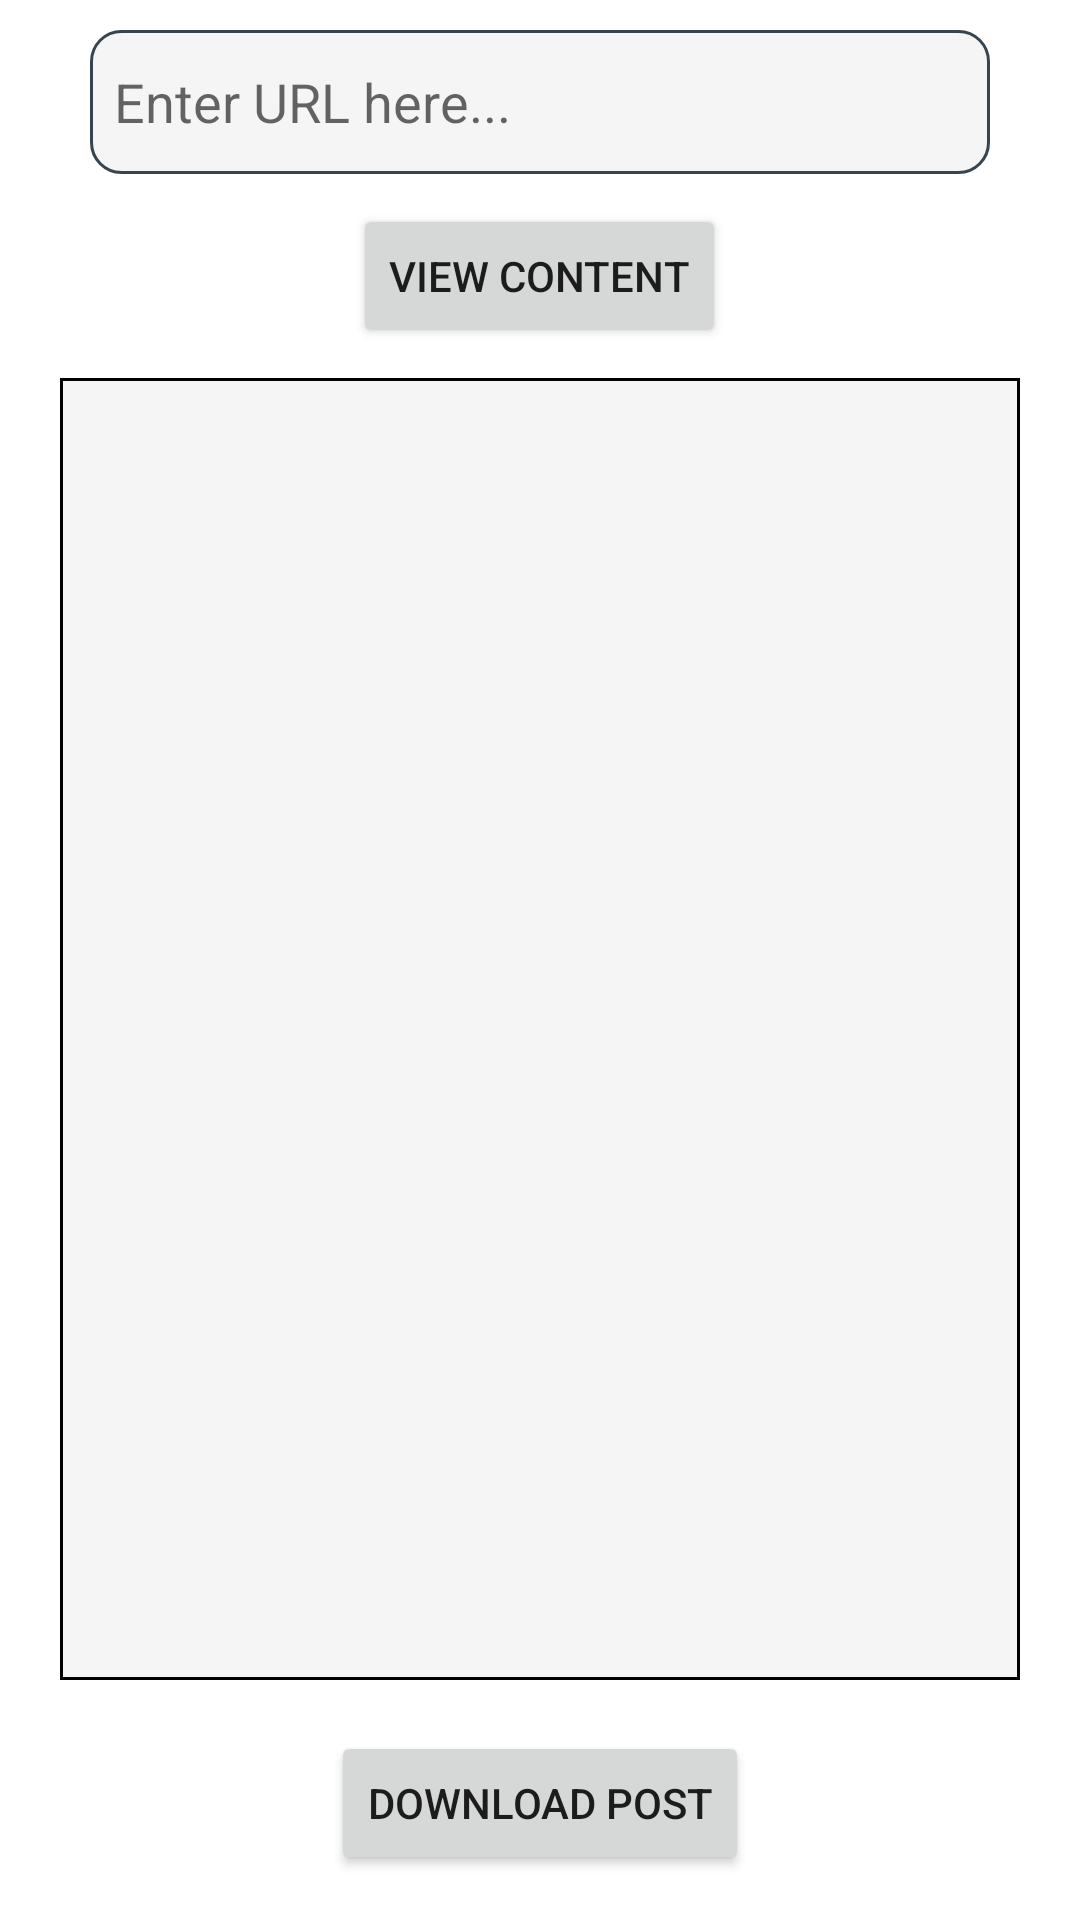

Android layout source for this screen:
<!-- AndroidManifest.xml: application theme Theme.Instore -->
<!-- res/layout/fragment_post_downloader.xml -->
<?xml version="1.0" encoding="utf-8"?>
<RelativeLayout xmlns:android="http://schemas.android.com/apk/res/android"
    android:layout_width="match_parent"
    android:layout_height="match_parent">

    <EditText
        android:id="@+id/edt_post"
        android:layout_width="match_parent"
        android:layout_height="48dp"
        android:layout_marginLeft="30dp"
        android:background="@drawable/custom_search_bar"
        android:hint="Enter URL here... "
        android:paddingStart="8dp"
        android:layout_marginTop="10dp"
        android:layout_marginRight="30dp"
        android:singleLine="true" />

    <Button
        android:id="@+id/btn_View_Post"
        android:layout_width="wrap_content"
        android:layout_height="wrap_content"
        android:layout_below="@+id/edt_post"
        android:layout_centerHorizontal="true"
        android:layout_marginTop="10dp"
        android:text="View content" />

    <Button
        android:layout_width="wrap_content"
        android:layout_height="wrap_content"
        android:text="Download Post"
        android:layout_alignParentBottom="true"
        android:layout_centerHorizontal="true"
        android:layout_marginBottom="15dp"
        android:id="@+id/btn_download_post"/>

    <ImageView
        android:id="@+id/img_post"
        android:layout_width="match_parent"
        android:layout_height="match_parent"
        android:layout_below="@+id/btn_View_Post"
        android:layout_marginLeft="20dp"
        android:layout_marginTop="10dp"
        android:layout_marginRight="20dp"
        android:layout_marginBottom="80dp"
        android:src="@drawable/content_viewer_background" />


    <ProgressBar
        android:layout_width="wrap_content"
        android:layout_height="wrap_content"
        android:layout_centerInParent="true"
        android:visibility="gone"
        android:id="@+id/postProgressBar"/>



</RelativeLayout>
<!-- resources referenced by this layout -->
<resources>
  <!-- drawable content_viewer_background (drawable) -->
  <?xml version="1.0" encoding="utf-8"?>
  <shape xmlns:android="http://schemas.android.com/apk/res/android" android:shape="rectangle">
      <solid android:color="#F5F5F5"/>
      <stroke android:color="@color/black" android:width="1dp"/>
  </shape>
  <!-- drawable custom_search_bar (drawable) -->
  <?xml version="1.0" encoding="utf-8"?>
  <selector xmlns:android="http://schemas.android.com/apk/res/android">
      <item android:state_enabled="true"
          android:state_focused="true">
          <shape android:shape="rectangle">
              <solid android:color="#F5F5F5"/>
              <corners android:radius="10dp"/>
              <stroke android:color="@color/black" android:width="1dp"/>
  
          </shape>
      </item>
  
      <item android:state_enabled="true">
          <shape android:shape="rectangle">
              <solid android:color="#F5F5F5"/>
              <corners android:radius="10dp"/>
              <stroke android:color="#36454F" android:width="1dp"/>
          </shape>
      </item>
  
  
  
  </selector>
  <style name="Theme.Instore" parent="Theme.MaterialComponents.DayNight.NoActionBar">
          
          <item name="colorPrimary">@color/purple_500</item>
          <item name="colorPrimaryVariant">@color/purple_700</item>
          <item name="colorOnPrimary">@color/white</item>
          
          <item name="colorSecondary">@color/teal_200</item>
          <item name="colorSecondaryVariant">@color/teal_700</item>
          <item name="colorOnSecondary">@color/black</item>
          
          <item name="android:statusBarColor" tools:targetApi="l">?attr/colorPrimaryVariant</item>
          
      </style>
  <!-- not gathered from this repository: default colours our renderer supplied (Android Studio template values) -->
  <color name="purple_500">#FF6200EE</color>
  <color name="purple_700">#FF3700B3</color>
  <color name="teal_200">#FF03DAC5</color>
  <color name="teal_700">#FF018786</color>
  <color name="black">#FF000000</color>
  <color name="white">#FFFFFFFF</color>
</resources>
